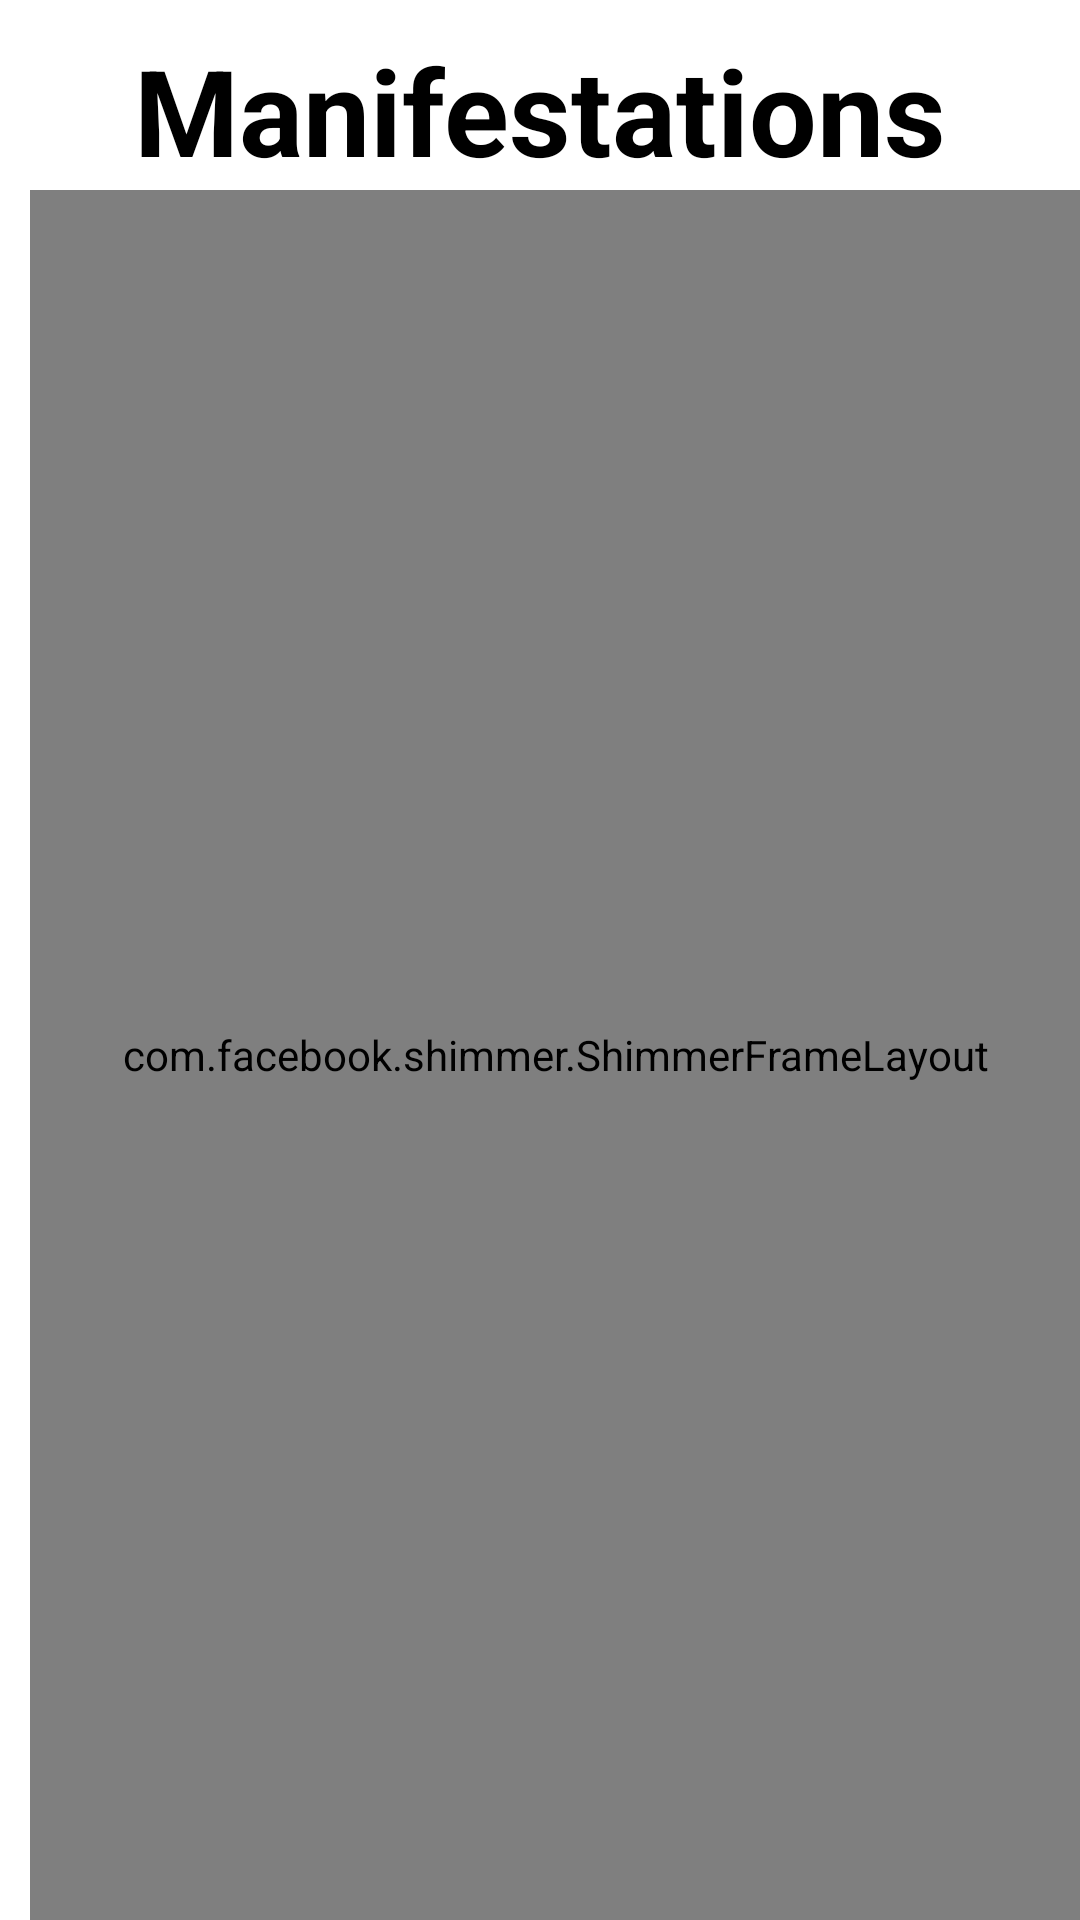

The Android layout XML behind this screen, and the referenced resources:
<!-- AndroidManifest.xml: application theme Theme.Cyberacy -->
<!-- res/layout/fragment_manifestation.xml -->
<?xml version="1.0" encoding="utf-8"?>
<FrameLayout
    xmlns:android="http://schemas.android.com/apk/res/android"
    xmlns:app="http://schemas.android.com/apk/res-auto"
    xmlns:tools="http://schemas.android.com/tools"
    android:layout_width="match_parent"
    android:layout_height="match_parent"
    tools:context=".ui.manifestation.ManifestationFragment">

    <androidx.constraintlayout.widget.ConstraintLayout
        android:layout_width="match_parent"
        android:layout_height="match_parent">

        <TextView
            android:id="@+id/title"
            android:layout_width="wrap_content"
            android:layout_height="wrap_content"
            android:layout_marginTop="10dp"
            android:text="@string/nav_manifestation"
            android:textColor="@color/black"
            android:textSize="40sp"
            android:textStyle="bold"
            app:layout_constraintLeft_toLeftOf="parent"
            app:layout_constraintRight_toRightOf="parent"
            app:layout_constraintTop_toTopOf="parent" />

        <androidx.recyclerview.widget.RecyclerView
            android:id="@+id/recyclerview"
            android:layout_width="match_parent"
            android:layout_height="0dp"
            android:layout_marginStart="5dp"
            android:layout_marginEnd="5dp"
            android:layout_marginTop="10dp"
            app:stackFromEnd="true"
            app:reverseLayout="true"
            android:orientation="vertical"
            app:layout_constraintTop_toBottomOf="@id/title"
            app:layout_constraintBottom_toBottomOf="parent"/>

        <com.facebook.shimmer.ShimmerFrameLayout
            android:id="@+id/shimmer_layout"
            android:layout_width="match_parent"
            android:layout_height="0dp"
            android:layout_marginStart="10dp"
            app:layout_constraintTop_toBottomOf="@id/title"
            app:layout_constraintBottom_toBottomOf="parent"
            tools:visibility="gone">

            <LinearLayout
                android:layout_width="match_parent"
                android:layout_height="wrap_content"
                android:orientation="vertical">

                <include layout="@layout/item_meeting_shimmer" />
                <include layout="@layout/item_meeting_shimmer" />
                <include layout="@layout/item_meeting_shimmer" />
                <include layout="@layout/item_meeting_shimmer" />

            </LinearLayout>
        </com.facebook.shimmer.ShimmerFrameLayout>

        <include layout="@layout/layout_error"
            android:id="@+id/body_error"
            android:visibility="gone"
            app:layout_constraintLeft_toLeftOf="parent"
            app:layout_constraintRight_toRightOf="parent"
            app:layout_constraintBottom_toBottomOf="parent"
            app:layout_constraintTop_toTopOf="parent"/>

        <include layout="@layout/layout_error_host"
            android:id="@+id/body_error_host"
            android:visibility="gone"
            app:layout_constraintLeft_toLeftOf="parent"
            app:layout_constraintRight_toRightOf="parent"
            app:layout_constraintBottom_toBottomOf="parent"
            app:layout_constraintTop_toTopOf="parent"/>


    </androidx.constraintlayout.widget.ConstraintLayout>

</FrameLayout>
<!-- res/layout/item_meeting_shimmer.xml (included above) -->
<?xml version="1.0" encoding="utf-8"?>
<androidx.constraintlayout.widget.ConstraintLayout
    xmlns:android="http://schemas.android.com/apk/res/android"
    xmlns:app="http://schemas.android.com/apk/res-auto"
    xmlns:tools="http://schemas.android.com/tools"
    xmlns:card_view="http://schemas.android.com/apk/res-auto"
    android:layout_marginTop="5dp"
    android:layout_marginBottom="5dp"
    android:layout_width="match_parent"
    android:layout_height="wrap_content">

    <TextView
        android:id="@+id/txt_month"
        android:layout_width="60dp"
        android:layout_height="60dp"
        android:textColor="@color/white"
        android:fontFamily="@font/hk_nova"
        android:textSize="12sp"
        android:textAlignment="center"
        android:background="@color/shimmerColor"
        android:textStyle="bold"
        app:layout_constraintTop_toTopOf="parent"
        app:layout_constraintLeft_toLeftOf="parent"/>

    <TextView
        android:id="@+id/txt_name"
        android:layout_width="0dp"
        android:layout_height="wrap_content"
        android:fontFamily="@font/hk_nova"
        android:textSize="16sp"
        android:textStyle="bold"
        android:background="@color/shimmerColor"
        android:layout_marginStart="10dp"
        android:layout_marginEnd="50dp"
        app:layout_constraintTop_toTopOf="@id/txt_month"
        app:layout_constraintLeft_toRightOf="@+id/txt_month"
        app:layout_constraintRight_toRightOf="parent"/>

    <TextView
        android:id="@+id/txt_lieu"
        android:layout_width="0dp"
        android:layout_height="0dp"
        android:fontFamily="@font/hk_nova"
        android:textColor="@color/grey"
        android:textSize="12sp"
        android:textStyle="bold"
        android:background="@color/shimmerColor"
        android:layout_marginEnd="50dp"
        android:layout_marginBottom="3dp"
        android:layout_marginTop="3dp"
        app:layout_constraintTop_toBottomOf="@id/txt_name"
        app:layout_constraintLeft_toLeftOf="@+id/txt_name"
        app:layout_constraintBottom_toTopOf="@id/txt_price"
        app:layout_constraintRight_toRightOf="@+id/txt_name"/>

    <TextView
        android:id="@+id/txt_price"
        android:layout_width="0dp"
        android:layout_height="0dp"
        android:fontFamily="@font/hk_nova"
        android:textColor="@color/grey"
        android:textSize="12sp"
        android:background="@color/shimmerColor"
        android:layout_marginEnd="100dp"
        app:layout_constraintTop_toBottomOf="@id/txt_lieu"
        app:layout_constraintBottom_toBottomOf="@id/txt_month"
        app:layout_constraintLeft_toLeftOf="@+id/txt_name"
        app:layout_constraintRight_toRightOf="@+id/txt_lieu"/>

</androidx.constraintlayout.widget.ConstraintLayout>
<!-- res/layout/layout_error.xml (included above) -->
<?xml version="1.0" encoding="utf-8"?>
<androidx.constraintlayout.widget.ConstraintLayout
    xmlns:android="http://schemas.android.com/apk/res/android"
    xmlns:app="http://schemas.android.com/apk/res-auto"
    xmlns:tools="http://schemas.android.com/tools"
    android:layout_width="match_parent"
    android:layout_height="match_parent">

    <ImageView
        android:id="@+id/img_error"
        android:layout_width="100dp"
        android:layout_height="100dp"
        android:contentDescription="@string/desc_logo"
        android:src="@drawable/ic_error"
        app:layout_constraintRight_toRightOf="parent"
        app:layout_constraintLeft_toLeftOf="parent"
        app:layout_constraintTop_toTopOf="parent"
        app:layout_constraintBottom_toBottomOf="parent"
        tools:ignore="PrivateResource" />

    <TextView
        android:id="@+id/txt_error"
        android:layout_width="wrap_content"
        android:layout_height="wrap_content"
        android:fontFamily="@font/hk_nova"
        android:textColor="@color/red"
        android:text="@string/txt_error_happening"
        android:textSize="18sp"
        android:gravity="center"
        android:textStyle="bold"
        android:padding="10dp"
        app:layout_constraintRight_toRightOf="parent"
        app:layout_constraintLeft_toLeftOf="parent"
        app:layout_constraintTop_toBottomOf="@id/img_error"/>

</androidx.constraintlayout.widget.ConstraintLayout>
<!-- res/layout/layout_error_host.xml (included above) -->
<?xml version="1.0" encoding="utf-8"?>
<androidx.constraintlayout.widget.ConstraintLayout
    xmlns:android="http://schemas.android.com/apk/res/android"
    xmlns:app="http://schemas.android.com/apk/res-auto"
    xmlns:tools="http://schemas.android.com/tools"
    android:layout_width="match_parent"
    android:layout_height="match_parent">

    <ImageView
        android:id="@+id/img_error"
        android:layout_width="100dp"
        android:layout_height="100dp"
        android:contentDescription="@string/desc_logo"
        android:src="@drawable/ic_no_internet"
        app:layout_constraintRight_toRightOf="parent"
        app:layout_constraintLeft_toLeftOf="parent"
        app:layout_constraintTop_toTopOf="parent"
        app:layout_constraintBottom_toBottomOf="parent"
        tools:ignore="PrivateResource" />

    <TextView
        android:id="@+id/txt_error"
        android:layout_width="wrap_content"
        android:layout_height="wrap_content"
        android:fontFamily="@font/hk_nova"
        android:textColor="@color/red"
        android:text="@string/txt_connection_host_failure"
        android:gravity="center"
        android:textSize="18sp"
        android:textStyle="bold"
        android:padding="10dp"
        app:layout_constraintRight_toRightOf="parent"
        app:layout_constraintLeft_toLeftOf="parent"
        app:layout_constraintTop_toBottomOf="@id/img_error"/>

</androidx.constraintlayout.widget.ConstraintLayout>
<!-- resources referenced by this layout -->
<resources>
  <color name="black">#FF000000</color>
  <color name="grey">#969595</color>
  <color name="red">#BF1B1B</color>
  <color name="shimmerColor">#C2C2C2</color>
  <color name="white">#FFFFFFFF</color>
  <!-- drawable ic_error (drawable) -->
  <vector android:height="24dp" android:tint="#C91414"
      android:viewportHeight="24" android:viewportWidth="24"
      android:width="24dp" xmlns:android="http://schemas.android.com/apk/res/android">
      <path android:fillColor="@android:color/white" android:pathData="M11,15h2v2h-2zM11,7h2v6h-2zM11.99,2C6.47,2 2,6.48 2,12s4.47,10 9.99,10C17.52,22 22,17.52 22,12S17.52,2 11.99,2zM12,20c-4.42,0 -8,-3.58 -8,-8s3.58,-8 8,-8 8,3.58 8,8 -3.58,8 -8,8z"/>
  </vector>
  <!-- drawable ic_no_internet (drawable) -->
  <vector android:height="24dp" android:tint="@color/red"
      android:viewportHeight="24" android:viewportWidth="24"
      android:width="24dp" xmlns:android="http://schemas.android.com/apk/res/android">
      <path android:fillColor="@android:color/white" android:pathData="M12,4C7.31,4 3.07,5.9 0,8.98L12,21l5,-5.01V8h5.92C19.97,5.51 16.16,4 12,4z"/>
      <path android:fillColor="@android:color/white" android:pathData="M19,18h2v2h-2z"/>
      <path android:fillColor="@android:color/white" android:pathData="M19,10h2v6h-2z"/>
  </vector>
  <string name="desc_logo">logo</string>
  <string name="nav_manifestation">Manifestations</string>
  <string name="txt_connection_host_failure">Nous ne parvenons pas à joindre le serveur.\nVeuillez vérifier votre connexion internet</string>
  <string name="txt_error_happening">Une erreur est survenue… \n%s</string>
  <style name="Theme.Cyberacy" parent="Theme.MaterialComponents.DayNight.DarkActionBar">
          
          <item name="colorPrimary">@color/accent</item>
          <item name="colorPrimaryVariant">@color/navy</item>
          <item name="colorOnPrimary">@color/white</item>
          
          <item name="colorSecondary">@color/popupColor</item>
          <item name="colorSecondaryVariant">@color/teal_700</item>
          <item name="colorOnSecondary">@color/black</item>
          <item name="android:textColor">@color/black</item>
          
          <item name="android:statusBarColor">?attr/colorPrimaryVariant</item>
          
      </style>
  <color name="accent">#2833F8</color>
  <color name="navy">#10167C</color>
  <color name="popupColor">#00448C</color>
  <color name="teal_700">#1C6564</color>
</resources>
